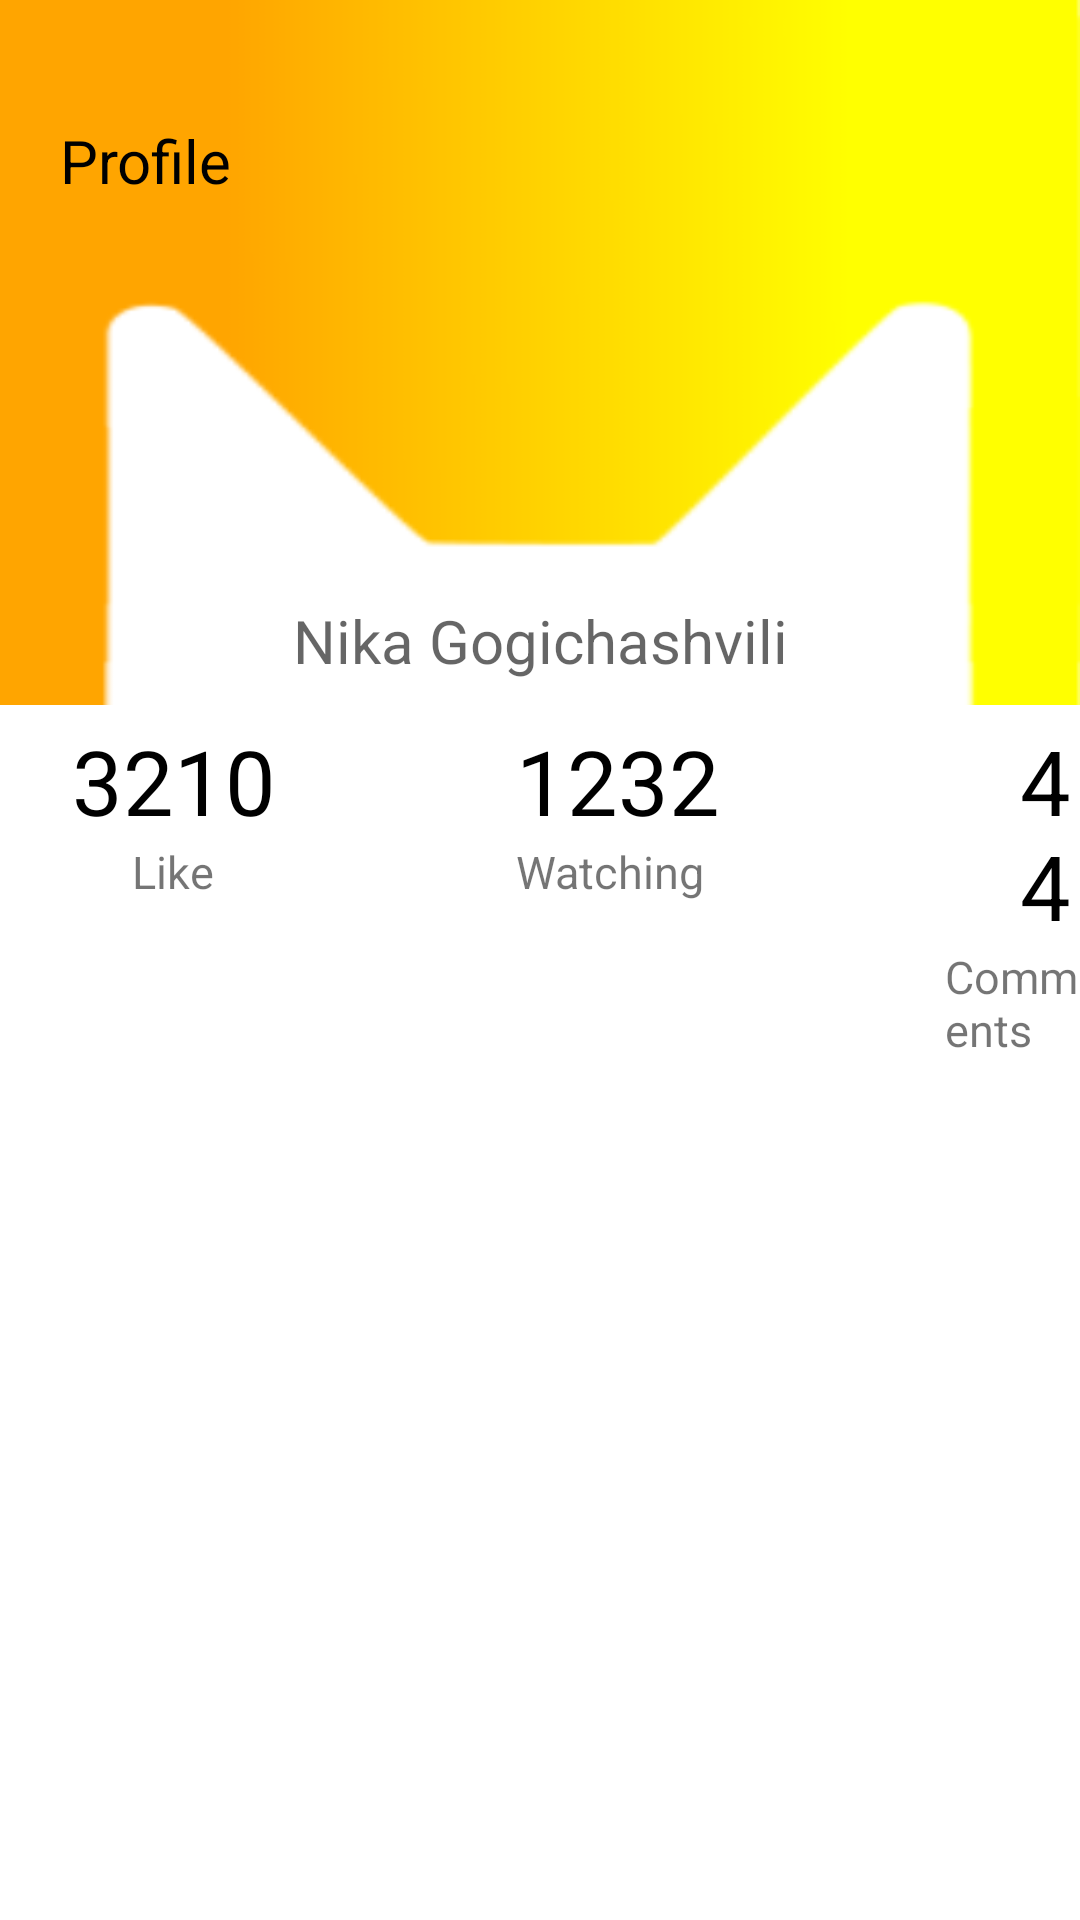

Here is an Android app screen rendered from its layout file. Give the layout XML and the strings, colors and styles it references.
<!-- AndroidManifest.xml: application theme Theme.MovieAppMVVM -->
<!-- res/layout/fragment_profile.xml -->
<?xml version="1.0" encoding="utf-8"?>
<androidx.constraintlayout.widget.ConstraintLayout
    xmlns:android="http://schemas.android.com/apk/res/android"
    xmlns:tools="http://schemas.android.com/tools"
    android:layout_width="match_parent"
    android:layout_height="match_parent"
    xmlns:app="http://schemas.android.com/apk/res-auto"
    >





    <View
        android:id="@+id/view2"
        android:layout_width="0dp"
        android:layout_height="235dp"
        app:layout_constraintEnd_toEndOf="parent"
        app:layout_constraintStart_toStartOf="parent"
        app:layout_constraintTop_toTopOf="parent" />

    <ImageView
        android:id="@+id/imageView"
        android:layout_width="0dp"
        android:layout_height="235dp"
        android:scaleType="fitXY"
        android:src="@drawable/profilefinal"
        app:layout_constraintEnd_toEndOf="parent"
        app:layout_constraintStart_toStartOf="parent"
        app:layout_constraintTop_toTopOf="@+id/view2"
        />

    <View
        android:id="@+id/view3"
        android:layout_width="match_parent"
        android:layout_height="200dp"
        app:layout_constraintEnd_toEndOf="@+id/view2"
        app:layout_constraintStart_toStartOf="parent"
        app:layout_constraintTop_toTopOf="@+id/view2" />

    <ImageView
        android:id="@+id/imageView2"
        android:layout_width="110dp"
        android:layout_height="110dp"
        android:layout_marginTop="50dp"
        android:scaleType="fitXY"
        app:layout_constraintEnd_toEndOf="parent"
        app:layout_constraintStart_toStartOf="parent"
        app:layout_constraintTop_toTopOf="parent"
         />

    <TextView
        android:id="@+id/textView"
        android:layout_width="wrap_content"
        android:layout_height="wrap_content"
        android:text="Profile"
        app:layout_constraintStart_toStartOf="parent"
        app:layout_constraintTop_toTopOf="parent"
        android:layout_marginTop="40dp"
        android:layout_marginStart="20dp"
        android:textColor="@color/black"
        android:textSize="20sp"/>
    <LinearLayout
        android:layout_width="match_parent"
        android:layout_height="wrap_content"
        android:orientation="horizontal"
        app:layout_constraintTop_toBottomOf="@id/view3"
        android:layout_marginTop="30dp">
        <LinearLayout
            android:layout_width="wrap_content"
            android:layout_height="wrap_content"
            android:orientation="vertical"
            android:layout_marginStart="24dp"
            android:layout_marginTop="10dp"
            >
            <TextView
                android:layout_width="wrap_content"
                android:layout_height="wrap_content"
                android:textSize="30sp"
                android:text="3210"
                android:textColor="@color/black"
                />
            <TextView
                android:layout_width="wrap_content"
                android:layout_height="wrap_content"
                android:text="Like"
                android:layout_marginStart="20dp"
                android:textSize="15sp"/>
        </LinearLayout>
        <LinearLayout
            android:layout_width="wrap_content"
            android:layout_height="wrap_content"
            android:orientation="vertical"
            android:layout_marginStart="80dp"
            android:layout_marginTop="10dp"
            >
            <TextView
                android:layout_width="wrap_content"
                android:layout_height="wrap_content"
                android:textSize="30sp"
                android:text="1232"
                android:textColor="@color/black"
                />
            <TextView
                android:layout_width="wrap_content"
                android:layout_height="wrap_content"
                android:text="Watching"

                android:textSize="15sp"/>
        </LinearLayout>
        <LinearLayout
            android:layout_width="wrap_content"
            android:layout_height="wrap_content"
            android:orientation="vertical"
            android:layout_marginStart="35dp"
            android:layout_marginTop="10dp"
            >
            <TextView
                android:layout_width="wrap_content"
                android:layout_height="wrap_content"
                android:textSize="30sp"
                android:text="44"
                android:textColor="@color/black"
                android:layout_marginStart="65dp"
                />
            <TextView
                android:layout_width="wrap_content"
                android:layout_height="wrap_content"
                android:text="Comments"
                android:layout_marginStart="40dp"
                android:textSize="15sp"/>
        </LinearLayout>

    </LinearLayout>

    <ImageView
        android:id="@+id/imageView3"
        android:layout_width="wrap_content"
        android:layout_height="wrap_content"
        android:layout_marginTop="40dp"
        android:src="@drawable/ic_baseline_settings_24"
        app:layout_constraintEnd_toEndOf="parent"
        android:layout_marginStart="325dp"
        app:layout_constraintStart_toStartOf="parent"
        app:layout_constraintTop_toTopOf="parent" />

    <TextView
        android:id="@+id/nameEditTextFirebase"
        android:layout_width="wrap_content"
        android:layout_height="wrap_content"
        android:hint="Nika Gogichashvili"
        android:textSize="20sp"
        android:layout_marginTop="40dp"
        app:layout_constraintEnd_toEndOf="parent"
        app:layout_constraintStart_toStartOf="parent"
        app:layout_constraintTop_toBottomOf="@+id/imageView2" />


</androidx.constraintlayout.widget.ConstraintLayout>
<!-- resources referenced by this layout -->
<resources>
  <color name="black">#FF000000</color>
  <!-- drawable profilefinal: png bitmap (drawable, 22050 bytes) -->
  <style name="Theme.MovieAppMVVM" parent="Theme.MaterialComponents.DayNight.NoActionBar">
          
          <item name="colorPrimary">@color/sunsetFlower</item>
          <item name="colorPrimaryVariant">@color/orange</item>
          <item name="colorOnPrimary">@color/black</item>
          
  
          
          <item name="android:statusBarColor" tools:targetApi="l">?attr/colorPrimaryVariant</item>
  
      </style>
  <color name="sunsetFlower">#F6A90F</color>
  <color name="orange">#FFA500</color>
</resources>
